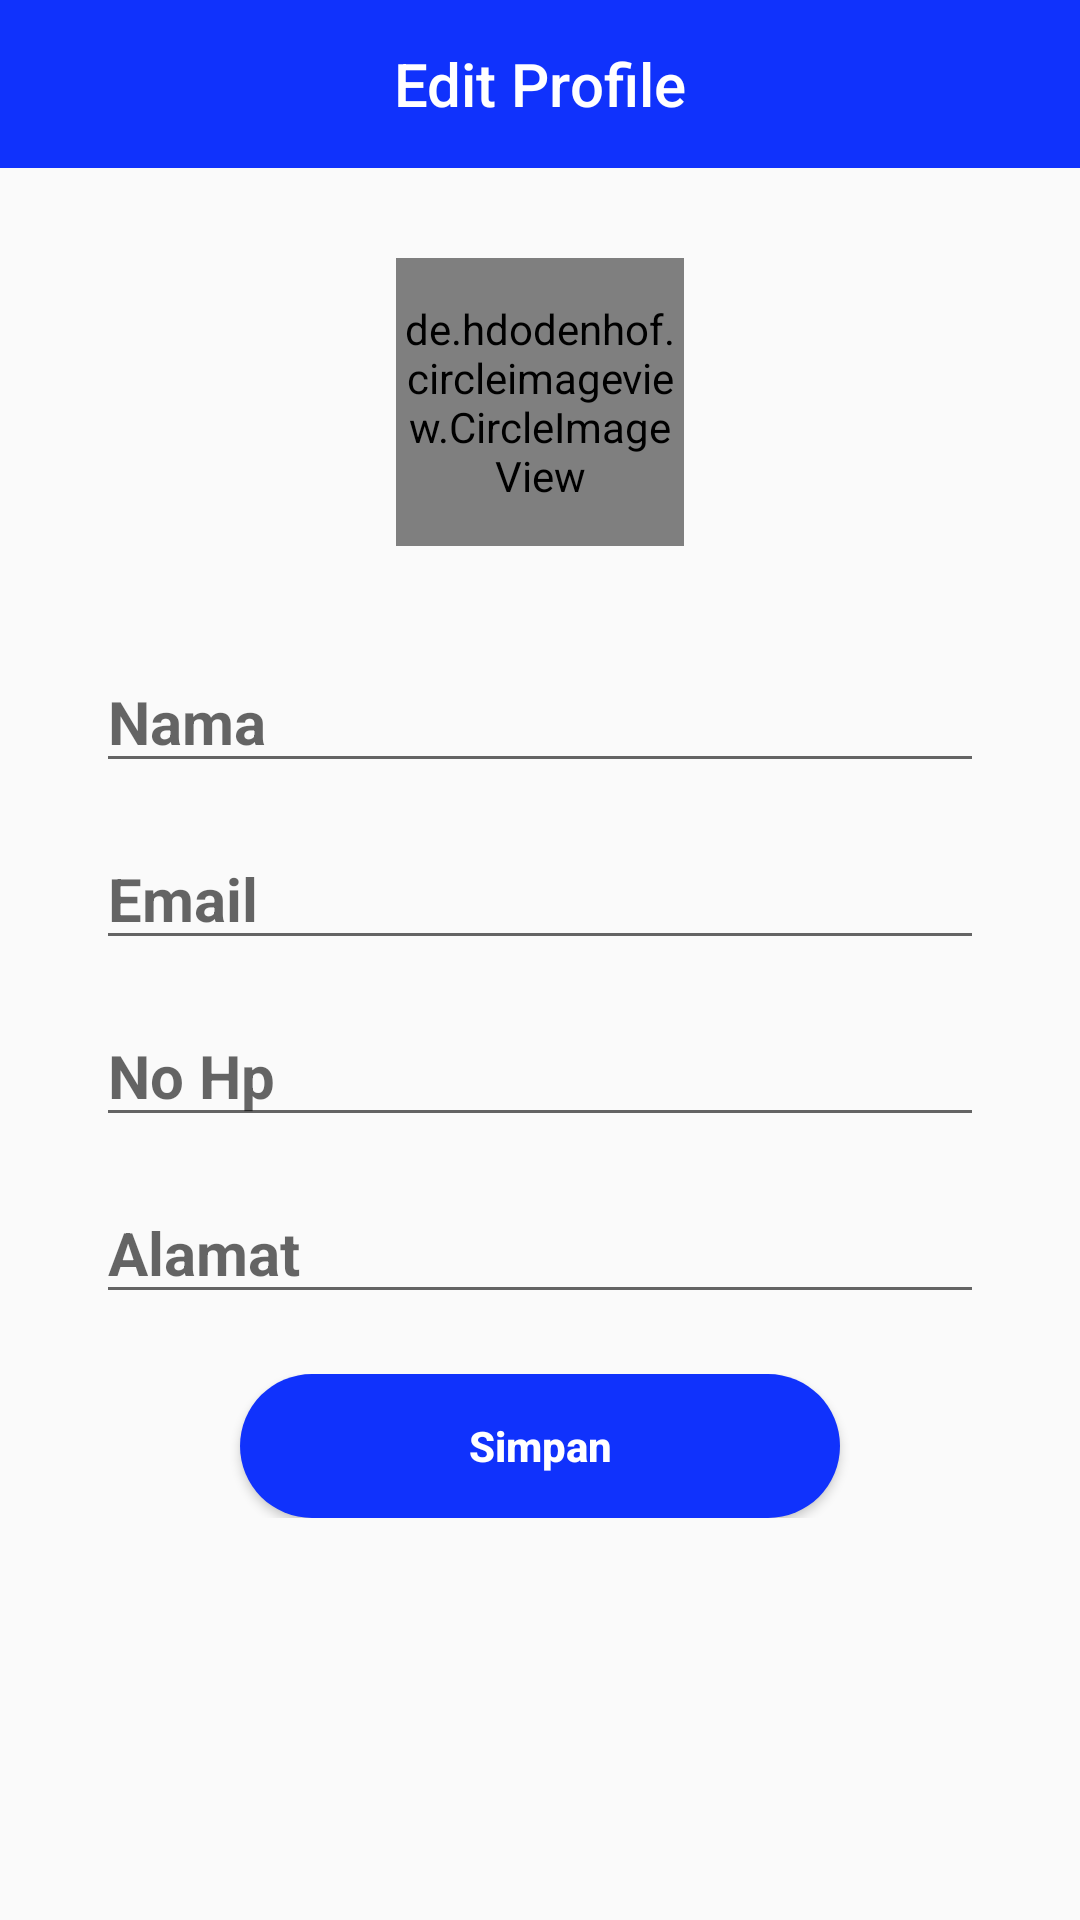

The Android layout XML behind this screen, and the referenced resources:
<!-- AndroidManifest.xml: application theme AppTheme -->
<!-- res/layout/fragment_edit_profile.xml -->
<?xml version="1.0" encoding="utf-8"?>
<LinearLayout xmlns:android="http://schemas.android.com/apk/res/android"
    xmlns:tools="http://schemas.android.com/tools"
    android:layout_width="match_parent"
    android:layout_height="match_parent"
    android:orientation="vertical"
    xmlns:app="http://schemas.android.com/apk/res-auto"
    tools:context=".Fragment.EditProfileFragment">

    <android.support.v7.widget.Toolbar
        android:id="@+id/toolbar"
        android:layout_width="match_parent"
        android:layout_height="wrap_content"
        android:background="?attr/colorPrimary"
        android:minHeight="?attr/actionBarSize"
        android:theme="?attr/actionBarTheme"
        android:textAlignment="center"
        app:popupTheme="@style/ThemeOverlay.AppCompat.Light"
        app:theme="@style/ThemeOverlay.AppCompat.Dark"
        tools:ignore="DuplicateIds">

        <TextView
            android:id="@+id/toolbar_title"
            android:layout_width="wrap_content"
            android:layout_height="wrap_content"
            android:text="Edit Profile"
            android:textColor="@color/white"
            style="@style/TextAppearance.AppCompat.Widget.ActionBar.Title"
            android:layout_gravity="center" />

    </android.support.v7.widget.Toolbar>

    <RelativeLayout
        android:layout_marginTop="30dp"
        android:layout_width="match_parent"
        android:layout_height="wrap_content"
        android:layout_alignParentTop="true">

    <LinearLayout
        android:id="@+id/imageLinear"
        android:layout_width="match_parent"
        android:layout_height="wrap_content"
        android:orientation="vertical">

        <de.hdodenhof.circleimageview.CircleImageView
            xmlns:app="http://schemas.android.com/apk/res-auto"
            android:id="@+id/profile_image"
            android:layout_width="96dp"
            android:layout_height="96dp"
            android:layout_gravity="center"
            android:src="@drawable/picai"
            app:civ_border_color="#cccccc"
            app:civ_border_width="1dp" />
    </LinearLayout>

        <LinearLayout
            android:layout_width="392dp"
            android:layout_height="313dp"
            android:layout_below="@+id/imageLinear"
            android:layout_marginLeft="16dp"
            android:layout_marginTop="20dp"
            android:layout_marginRight="16dp"
            android:orientation="vertical">

            <LinearLayout
                android:layout_width="match_parent"
                android:layout_height="wrap_content"
                android:layout_marginTop="15dp"
                android:orientation="horizontal">

                <LinearLayout
                    android:layout_width="match_parent"
                    android:layout_height="wrap_content"
                    android:orientation="vertical">

                    <EditText
                        android:id="@+id/tvNama"
                        android:layout_width="match_parent"
                        android:layout_height="wrap_content"
                        android:layout_marginLeft="16dp"
                        android:layout_marginRight="16dp"
                        android:hint="Nama"
                        android:textSize="20dp"
                        android:textStyle="bold" />
                </LinearLayout>
            </LinearLayout>

            <LinearLayout
                android:layout_width="match_parent"
                android:layout_height="wrap_content"
                android:layout_marginTop="15dp"
                android:orientation="horizontal">

                <LinearLayout
                    android:layout_width="match_parent"
                    android:layout_height="wrap_content"
                    android:orientation="vertical">

                    <EditText
                        android:layout_width="match_parent"
                        android:layout_height="wrap_content"
                        android:layout_marginLeft="16dp"
                        android:layout_marginRight="16dp"
                        android:hint="Email"
                        android:textSize="20dp"
                        android:textStyle="bold" />
                </LinearLayout>
            </LinearLayout>

            <LinearLayout
                android:layout_width="match_parent"
                android:layout_height="wrap_content"
                android:layout_marginTop="15dp"
                android:orientation="horizontal">

                <LinearLayout
                    android:layout_width="match_parent"
                    android:layout_height="wrap_content"
                    android:orientation="vertical">

                    <EditText
                        android:layout_width="match_parent"
                        android:layout_height="wrap_content"
                        android:layout_marginLeft="16dp"
                        android:layout_marginRight="16dp"
                        android:hint="No Hp"
                        android:textSize="20dp"
                        android:textStyle="bold" />
                </LinearLayout>
            </LinearLayout>

            <LinearLayout
                android:layout_width="match_parent"
                android:layout_height="wrap_content"
                android:layout_marginTop="15dp"
                android:layout_marginBottom="20dp"
                android:orientation="horizontal">

                <LinearLayout
                    android:layout_width="match_parent"
                    android:layout_height="wrap_content"
                    android:orientation="vertical">

                    <EditText
                        android:layout_width="match_parent"
                        android:layout_height="wrap_content"
                        android:layout_marginLeft="16dp"
                        android:layout_marginRight="16dp"
                        android:hint="Alamat"
                        android:textSize="20dp"
                        android:textStyle="bold" />

                </LinearLayout>

            </LinearLayout>

            <LinearLayout
                android:layout_width="match_parent"
                android:layout_height="wrap_content"
                android:gravity="center"
                android:orientation="vertical">

                <Button
                    android:id="@+id/Simpan"
                    android:layout_width="200dp"
                    android:layout_height="wrap_content"
                    android:background="@drawable/btn_signup"
                    android:onClick="onClick"
                    android:text="Simpan"
                    android:textAllCaps="false"
                    android:textColor="#fff"
                    android:textStyle="bold"
                    tools:ignore="OnClick" />

            </LinearLayout>

        </LinearLayout>

    </RelativeLayout>

</LinearLayout>
<!-- resources referenced by this layout -->
<resources>
  <color name="white">#fff</color>
  <!-- drawable btn_signup (drawable) -->
  <?xml version="1.0" encoding="utf-8"?>
  <shape xmlns:android="http://schemas.android.com/apk/res/android">
      <solid
          android:color="@color/blue"/>
      
          
          
          
  
      
      <corners
          android:radius="30dp"/>
  </shape>
  <style name="AppTheme" parent="Theme.AppCompat.Light.DarkActionBar">
          
          <item name="colorPrimary">@color/colorPrimary</item>
          <item name="colorPrimaryDark">@color/colorPrimaryDark</item>
          <item name="colorAccent">@color/colorAccent</item>
      </style>
  <color name="blue">#1032FC</color>
  <color name="colorPrimary">#1032FC</color>
  <color name="colorPrimaryDark">#1032FC</color>
  <color name="colorAccent">#D81B60</color>
</resources>
